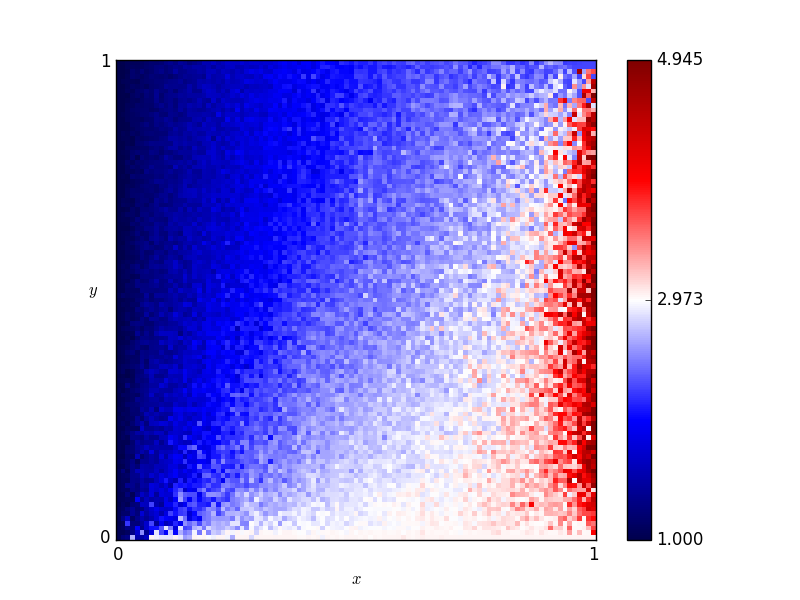

The file beside this chart, header and first rows:
x, y, score
0.46, 0.76, 2.1
0.54, 0.86, 2.155
0.16, 0.19, 2.4
0.61, 0.18, 2.875
0.82, 0.41, 2.765
0.72, 0.66, 2.665
0.63, 0.37, 2.935
0.41, 0.28, 2.6
0.16, 0.44, 1.765
0.8, 0.33, 2.835
0.84, 0.23, 3.045
0.25, 0.48, 1.935
0.62, 0.7, 2.46
0.78, 0.28, 3.025
0.03, 0.68, 1.165
0.57, 0.0, 3.01
0.69, 0.37, 2.82
0.46, 0.05, 2.915
0.65, 0.03, 3.01
0.56, 0.8, 2.245
0.28, 0.44, 2.085
0.65, 0.0, 3.01
0.57, 0.1, 2.855
0.44, 0.29, 2.56
0.63, 0.49, 2.51
0.26, 0.03, 2.495
0.92, 0.27, 3.13
0.69, 0.35, 2.84
0.79, 0.78, 2.405
0.3, 0.26, 2.395
0.98, 0.54, 4.87
0.25, 0.62, 1.61
0.55, 0.43, 2.38
0.19, 0.06, 2.53
0.14, 0.65, 1.635
0.09, 0.65, 1.3
0.92, 1.0, 2.54
0.51, 0.43, 2.55
0.36, 0.66, 2.12
0.33, 0.92, 1.875
0.01, 0.93, 1.03
0.25, 0.81, 1.96
0.9, 0.46, 3.17
0.3, 0.12, 2.175
0.87, 0.59, 2.905
0.8, 0.75, 2.795
0.93, 0.2, 3.935
0.34, 0.41, 2.07
0.05, 0.48, 1.22
0.9, 0.12, 3.08
0.59, 0.65, 2.345
0.72, 0.62, 2.905
0.29, 0.87, 1.815
0.02, 0.72, 1.095
0.8, 0.35, 2.88
0.09, 0.22, 1.66
0.05, 0.61, 1.28
0.49, 0.38, 2.585
0.62, 0.21, 2.905
0.79, 0.55, 2.95
... 10,141 more rows
